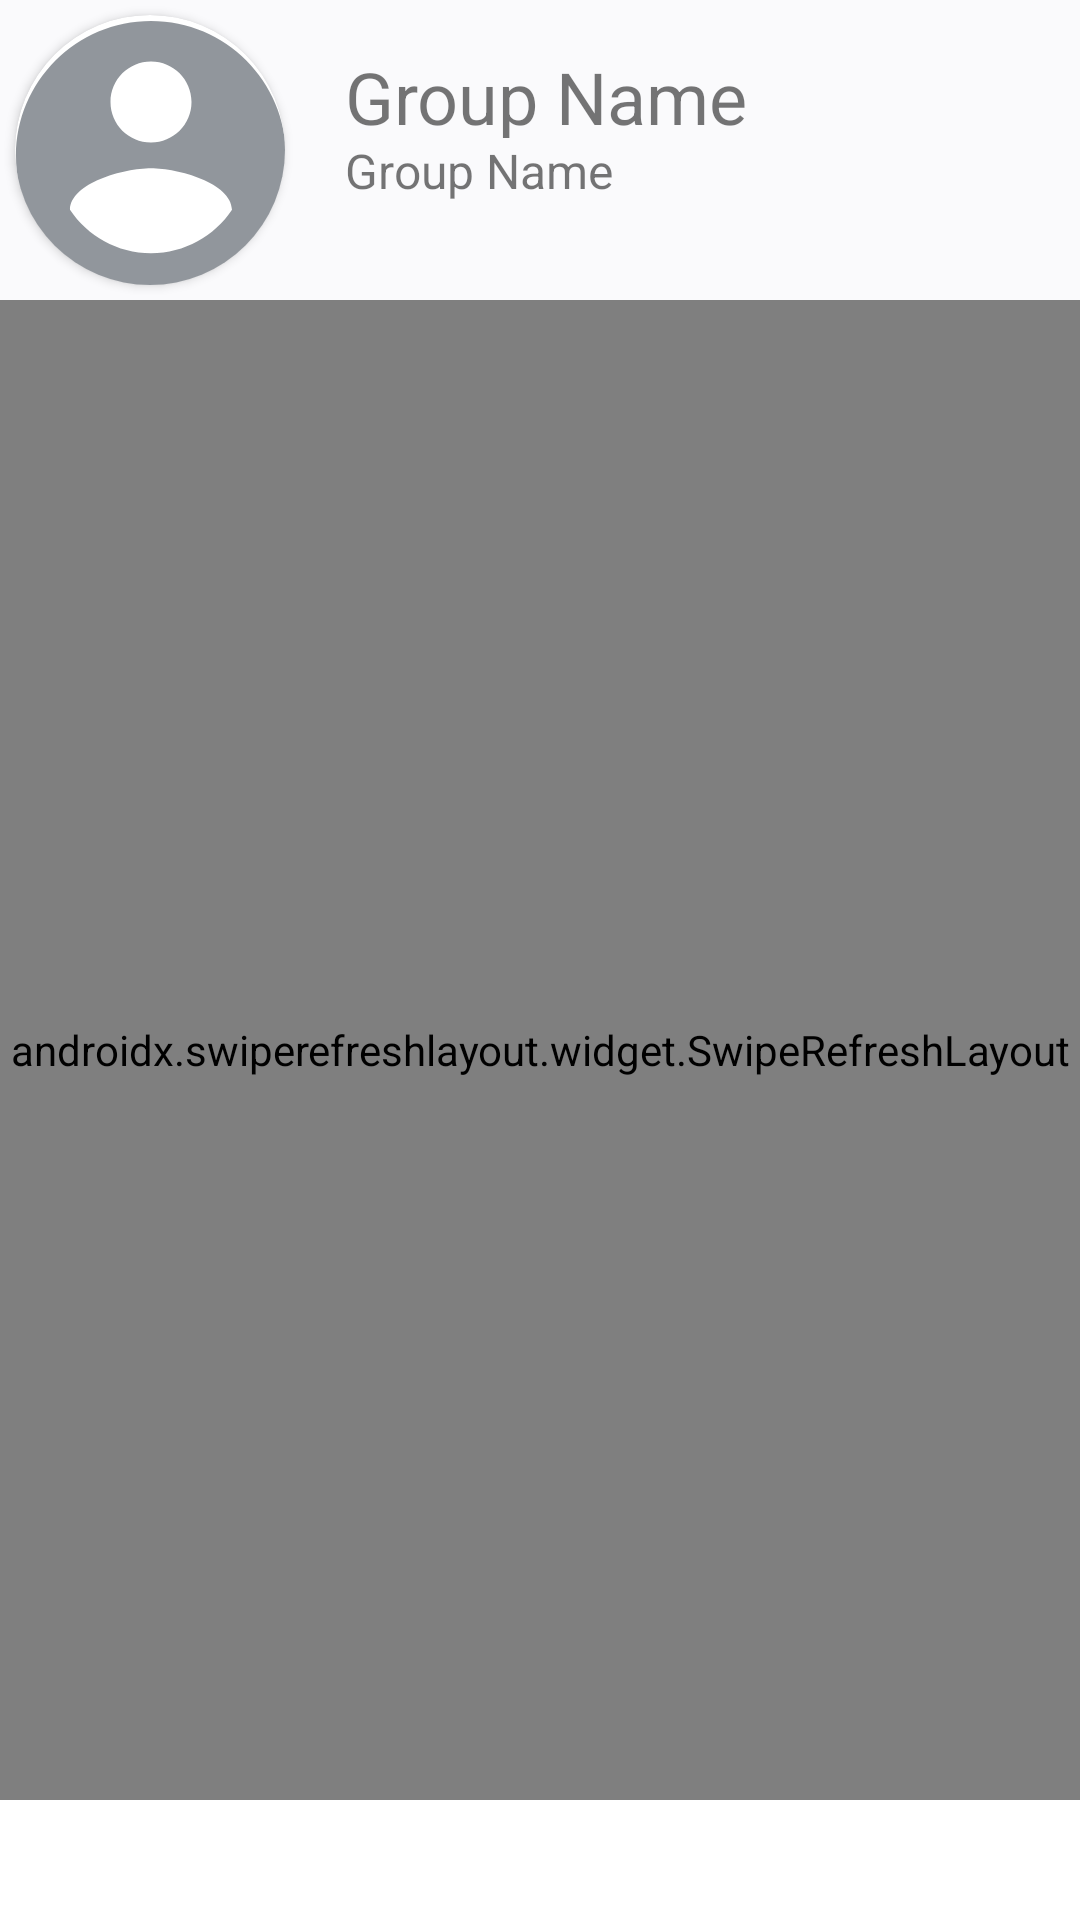

This screen was rendered from an Android layout file. Write that file and the resources it references.
<!-- AndroidManifest.xml: application theme AppTheme -->
<!-- res/layout/activity_show_group_content.xml -->
<?xml version="1.0" encoding="utf-8"?>
<androidx.constraintlayout.widget.ConstraintLayout xmlns:android="http://schemas.android.com/apk/res/android"
    xmlns:app="http://schemas.android.com/apk/res-auto"
    xmlns:tools="http://schemas.android.com/tools"
    android:layout_width="match_parent"
    android:layout_height="match_parent"
    android:background="#FFFFFFFF"
    tools:context=".group.ShowGroupContent">
    <androidx.constraintlayout.widget.ConstraintLayout
        android:id="@+id/container"
        android:layout_width="match_parent"
        android:layout_height="100dp"
        android:background="@color/user_detail"
        android:divider="?android:dividerHorizontal"
        app:layout_constraintTop_toTopOf="parent"
        app:layout_constraintStart_toStartOf="parent">
        <androidx.cardview.widget.CardView
            android:id="@+id/group_image_container"
            android:layout_width="90dp"
            android:layout_height="90dp"
            app:cardCornerRadius="50dp"
            android:layout_marginStart="5dp"
            android:layout_marginTop="5dp"
            android:background="@color/user_detail"
            android:layout_gravity="fill"
            android:layout_centerHorizontal="true"
            android:layout_centerVertical="true"
            app:layout_constraintTop_toTopOf="parent"
            app:layout_constraintStart_toStartOf="parent">

            <ImageView
                android:id="@+id/group_image"
                android:layout_width="108dp"
                android:layout_height="90dp"
                android:layout_marginLeft="-9dp"
                android:layout_marginTop="2dp"
                android:scaleType="centerCrop"
                android:src="@drawable/ic_account_profile_100dp" />
        </androidx.cardview.widget.CardView>

        <TextView
            android:id="@+id/group_name"
            android:layout_width="300dp"
            android:layout_height="30dp"
            android:layout_marginStart="20dp"
            android:layout_marginTop="16dp"
            android:text="Group Name"
            android:textSize="24dp"
            app:layout_constraintStart_toEndOf="@+id/group_image_container"
            app:layout_constraintTop_toTopOf="parent"
            app:layout_goneMarginTop="20dp" />

        <TextView
            android:id="@+id/group_detail"
            android:layout_width="300dp"
            android:layout_height="30dp"
            android:layout_marginStart="20dp"
            android:text="Group Name"
            android:textSize="16dp"
            app:layout_constraintStart_toEndOf="@+id/group_image_container"
            app:layout_constraintTop_toBottomOf="@id/group_name" />
    </androidx.constraintlayout.widget.ConstraintLayout>

    <androidx.swiperefreshlayout.widget.SwipeRefreshLayout
        android:id="@+id/swipe_refresh_container"
        android:layout_width="match_parent"
        android:layout_height="500dp"
        app:layout_constraintTop_toBottomOf="@id/container">

        <androidx.recyclerview.widget.RecyclerView
            android:id="@+id/recycler_view"
            android:layout_width="match_parent"
            android:layout_height="500dp"></androidx.recyclerview.widget.RecyclerView>
    </androidx.swiperefreshlayout.widget.SwipeRefreshLayout>
</androidx.constraintlayout.widget.ConstraintLayout>
<!-- resources referenced by this layout -->
<resources>
  <color name="user_detail">#FAFAFC</color>
  <!-- drawable ic_account_profile_100dp (drawable) -->
  <vector android:alpha="0.74" android:height="100dp"
      android:tint="#6A7179" android:viewportHeight="24.0"
      android:viewportWidth="24.0" android:width="100dp" xmlns:android="http://schemas.android.com/apk/res/android">
      <path android:fillColor="#FF000000" android:pathData="M12,2C6.48,2 2,6.48 2,12s4.48,10 10,10 10,-4.48 10,-10S17.52,2 12,2zM12,5c1.66,0 3,1.34 3,3s-1.34,3 -3,3 -3,-1.34 -3,-3 1.34,-3 3,-3zM12,19.2c-2.5,0 -4.71,-1.28 -6,-3.22 0.03,-1.99 4,-3.08 6,-3.08 1.99,0 5.97,1.09 6,3.08 -1.29,1.94 -3.5,3.22 -6,3.22z"/>
  </vector>
  <style name="AppTheme" parent="Theme.AppCompat.Light.DarkActionBar">
          
          <item name="colorPrimary">@color/colorPrimary</item>
          <item name="colorPrimaryDark">@color/colorPrimaryDark</item>
          <item name="colorAccent">@color/colorAccent</item>
      </style>
  <color name="colorPrimary">#5359E2</color>
  <color name="colorPrimaryDark">#FF5359E2</color>
  <color name="colorAccent">#D81B60</color>
</resources>
